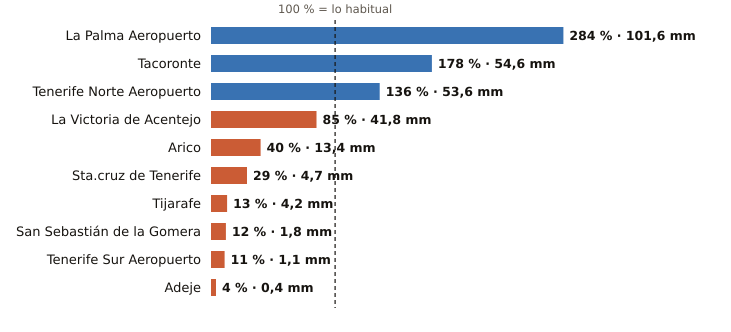

Values plotted in this chart, from the file beside it:
estacion, provincia, indicativo, mm_otono, referencia_mm, pct, periodo_referencia, hasta, hora
La Palma Aeropuerto, Santa Cruz de Tenerife, C139E, 101.6, 35.8, 284, 1991-2020, 2026-10-21, 18
Tacoronte, Santa Cruz de Tenerife, C458A, 54.6, 30.6, 178, 1991-2025, 2026-10-21, 17
Tenerife Norte Aeropuerto, Santa Cruz de Tenerife, C447A, 53.6, 39.5, 136, 1991-2020, 2026-10-21, 18
La Victoria de Acentejo, Santa Cruz de Tenerife, C457I, 41.8, 49.2, 85, 2009-2025, 2026-10-21, 18
Arico, Santa Cruz de Tenerife, C428T, 13.4, 33.6, 40, 2009-2025, 2026-10-21, 17
Sta.cruz de Tenerife, Santa Cruz de Tenerife, C449C, 4.7, 16.0, 29, 1991-2020, 2026-10-21, 18
Tijarafe, Santa Cruz de Tenerife, C117Z, 4.2, 32.7, 13, 2009-2025, 2026-10-21, 18
San Sebastián de la Gomera, Santa Cruz de Tenerife, C329Z, 1.8, 14.8, 12, 1991-2020, 2026-10-21, 18
Tenerife Sur Aeropuerto, Santa Cruz de Tenerife, C429I, 1.1, 9.7, 11, 1991-2020, 2026-10-21, 18
Adeje, Santa Cruz de Tenerife, C419X, 0.4, 10.3, 4, 1991-2020, 2026-10-21, 14
